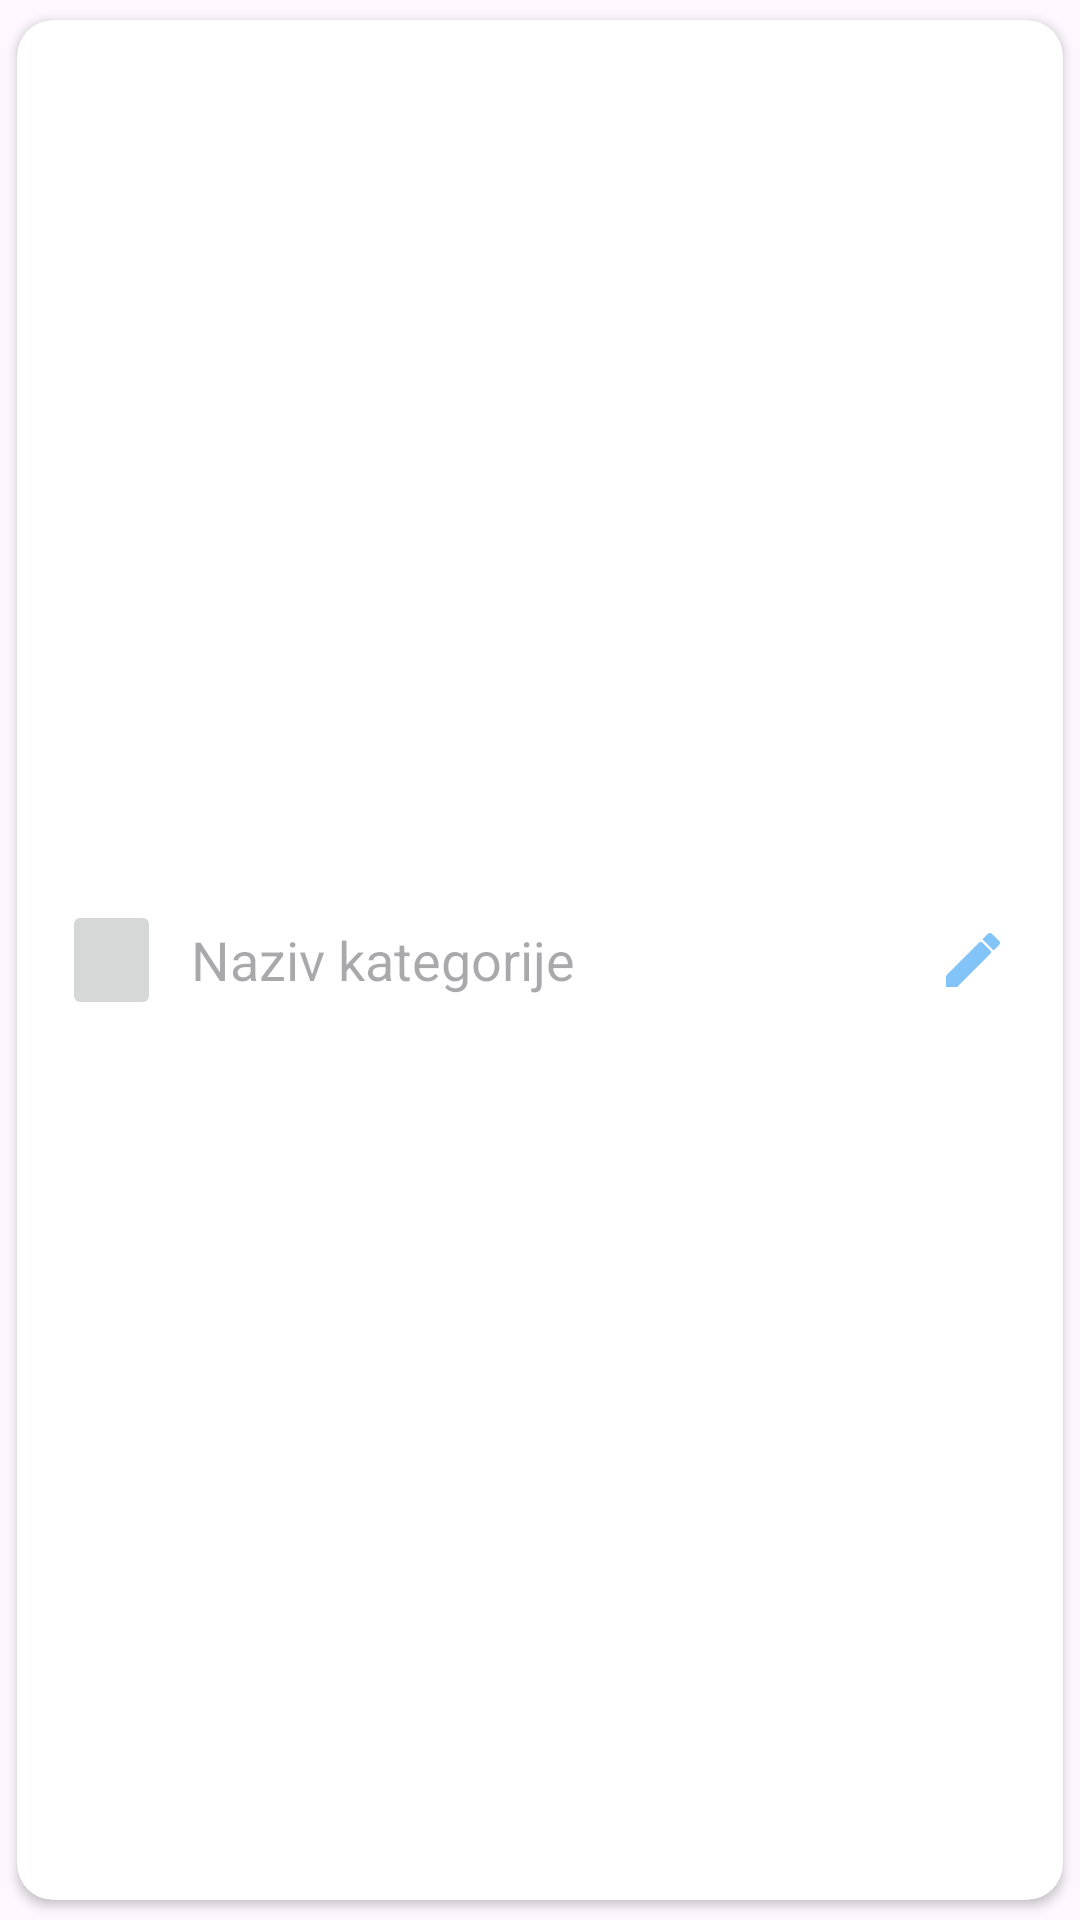

Produce the Android XML layout that renders to this screen, including the resource entries it uses.
<!-- AndroidManifest.xml: application theme Theme.MobilnaAplikacija -->
<!-- res/layout/card_category.xml -->
<?xml version="1.0" encoding="UTF-8" ?>
<androidx.cardview.widget.CardView xmlns:android="http://schemas.android.com/apk/res/android"
    xmlns:app="http://schemas.android.com/apk/res-auto"
    android:id="@+id/task_card_item"
    android:layout_width="match_parent"
    android:layout_height="70dp"
    app:cardBackgroundColor="@android:color/white"
    app:cardCornerRadius="12dp"
    app:cardUseCompatPadding="true">

    <LinearLayout
        android:layout_width="match_parent"
        android:layout_height="match_parent"
        android:orientation="horizontal"
        android:gravity="center_vertical">
            
            <Button
                android:id="@+id/btnPickedColor"
                android:layout_width="33dp"
                android:layout_height="40dp"
                android:layout_marginStart="15dp"
                android:layout_gravity="center_vertical|start"                android:clickable="false"
                android:enabled="false"
                app:cornerRadius="50dp"
                app:strokeWidth="1dp"/>
            
            <TextView
                android:id="@+id/tvCategoryName"
                android:layout_width="wrap_content"
                android:layout_height="wrap_content"
                android:layout_marginStart="10dp"
                android:layout_marginEnd="10dp"
                android:textSize="18sp"
                android:hint="@string/category_name"
                android:layout_gravity="center"/>
    </LinearLayout>
        
        <ImageButton
            android:id="@+id/btnEditCategory"
            android:layout_width="40dp"
            android:layout_height="40dp"
            android:background="@null"
            android:layout_marginEnd="10dp"
            app:srcCompat="@drawable/ic_edit"
            android:layout_gravity="center_vertical|end"/>

</androidx.cardview.widget.CardView>
<!-- resources referenced by this layout -->
<resources>
  <!-- drawable ic_edit (drawable) -->
  <vector xmlns:android="http://schemas.android.com/apk/res/android"
      android:width="24dp"
      android:height="24dp"
      android:viewportWidth="24"
      android:viewportHeight="24"
      android:tint="@color/colorAccent"
      android:alpha="0.8">
  
      <path
          android:fillColor="@android:color/white"
          android:pathData="M3,17.25V21h3.75l11.06,-11.06c0.29,-0.29 0.29,-0.77 0,-1.06l-2.69,-2.69c-0.29,-0.29 -0.77,-0.29 -1.06,0L3,17.25zM20.71,7.04c0.39,-0.39 0.39,-1.02 0,-1.41l-2.34,-2.34c-0.39,-0.39 -1.02,-0.39 -1.41,0l-1.83,1.83 3.75,3.75 1.83,-1.83z"/>
  </vector>
  <string name="category_name">Naziv kategorije</string>
  <style name="Theme.MobilnaAplikacija" parent="Base.Theme.MobilnaAplikacija" />
  <color name="colorAccent">#64B5F6</color>
  <style name="Base.Theme.MobilnaAplikacija" parent="Theme.Material3.DayNight.NoActionBar">
          
          
      </style>
</resources>
